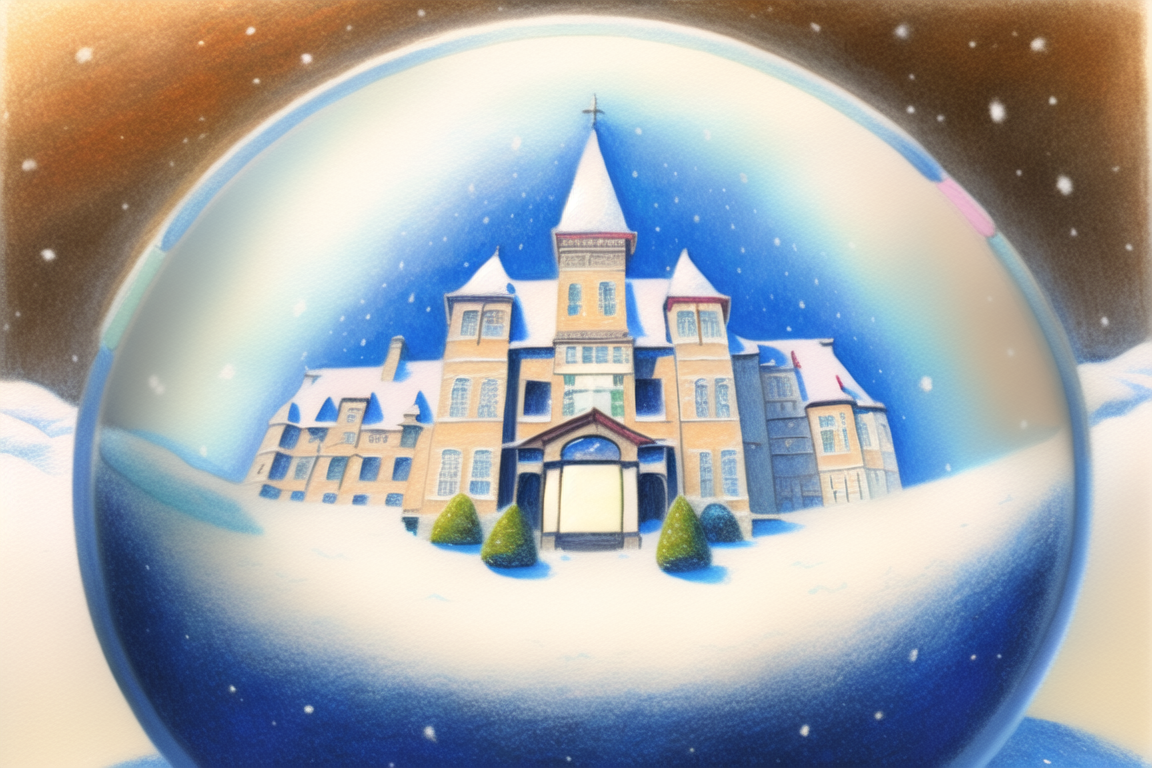
Generation parameters embedded in this image by NovelAI (PNG 'Description' and 'Comment' text chunks):
masterpiece, best quality, {{{{pastel (medium), canvas (medium), traditional media}}}}, snow globe containing a mansion
{"steps":50,"sampler":"k_euler_ancestral","seed":686912507,"strength":0.2,"noise":0.0,"scale":11.0,"uc":"nsfw, lowres, bad anatomy, bad hands, text, error, missing fingers, extra digit, fewer digits, cropped, worst quality, low quality, normal quality, jpeg artifacts, signature, watermark, username, blurry"}